Dataset: dataset_crops_conjuntiva (GitHub, profjohnrivera/Proyecto_Deteccion_Conjuntiva_v1). Classes: anemia, normal.

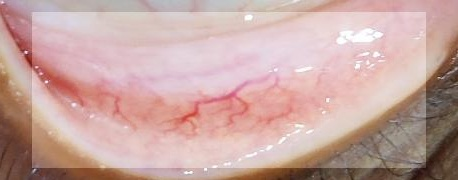
Label: anemia

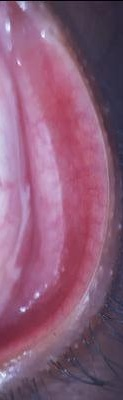
Label: normal

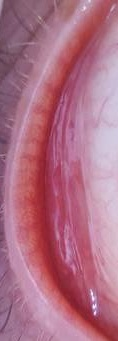
Label: normal

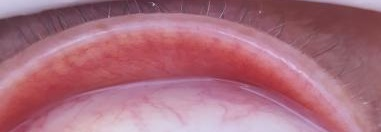
Label: anemia

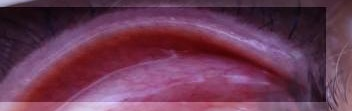
Label: anemia

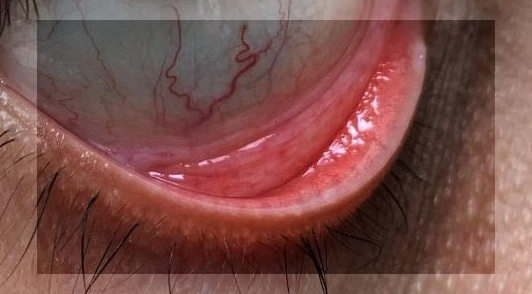
Label: normal
